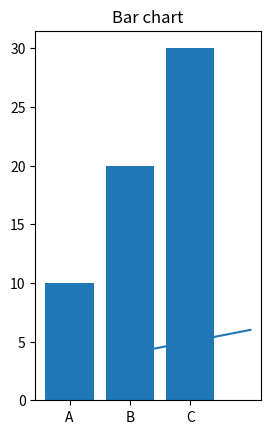

Write Python code to recreate this figure.
import matplotlib.pyplot as plt
plt.subplot(1,2,1)
plt.plot([1,2,3],[4,5,6])
plt.title("LIne graph")
plt.bar(["A","B","C"],[10,20,30])
plt.title("Bar chart")
plt.show()
